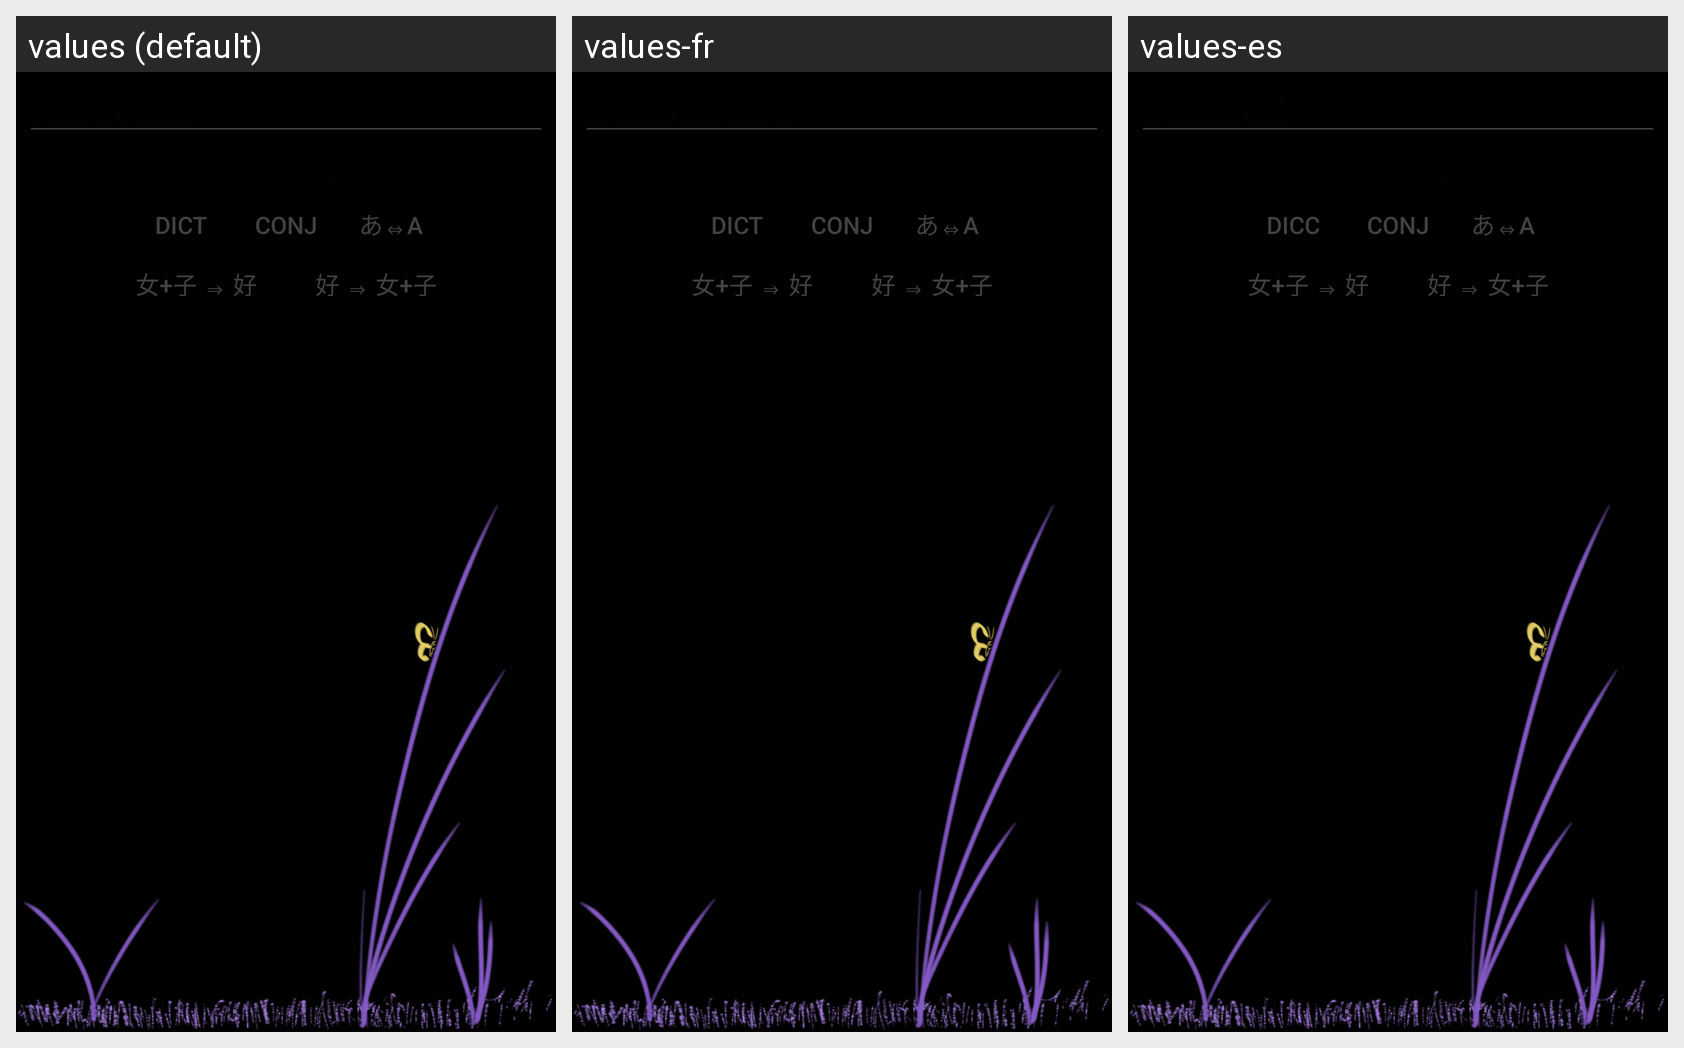

Here is an Android app screen in its default locale and in the app's own translations. Write out the translated-string differences for the strings that appear on this screen.
Android screen res/layout/fragment_inputquery_body.xml rendered under 3 locales, left to right: values (default), values-fr, values-es. Device: Nexus 5 (rendered at 1080×1920; each locale shown at half size, 540×960, under a caption strip naming it); theme AppTheme.
Strings drawn on this screen, with the default value and each locale's value (text and hints the layout hard-codes, and strings that could not be matched under every locale, appear in the picture but are not listed):

input_query
  values: Search Me!
  values-fr: Cherchez moi!
  values-es: ¡Búscame!

DICT
  values: DICT
  values-fr: DICT
  values-es: DICC

CONJ
  values: CONJ
  values-fr: CONJ
  values-es: CONJ

Convert
  values: あ⇔A
  values-fr: あ⇔A
  values-es: あ⇔A

button_SearchByRadical
  values: 女+子 ⇒ 好
  values-fr: 女+子 ⇒ 好
  values-es: 女+子 ⇒ 好

button_Decompose
  values: 好 ⇒ 女+子
  values-fr: 好 ⇒ 女+子
  values-es: 好 ⇒ 女+子
